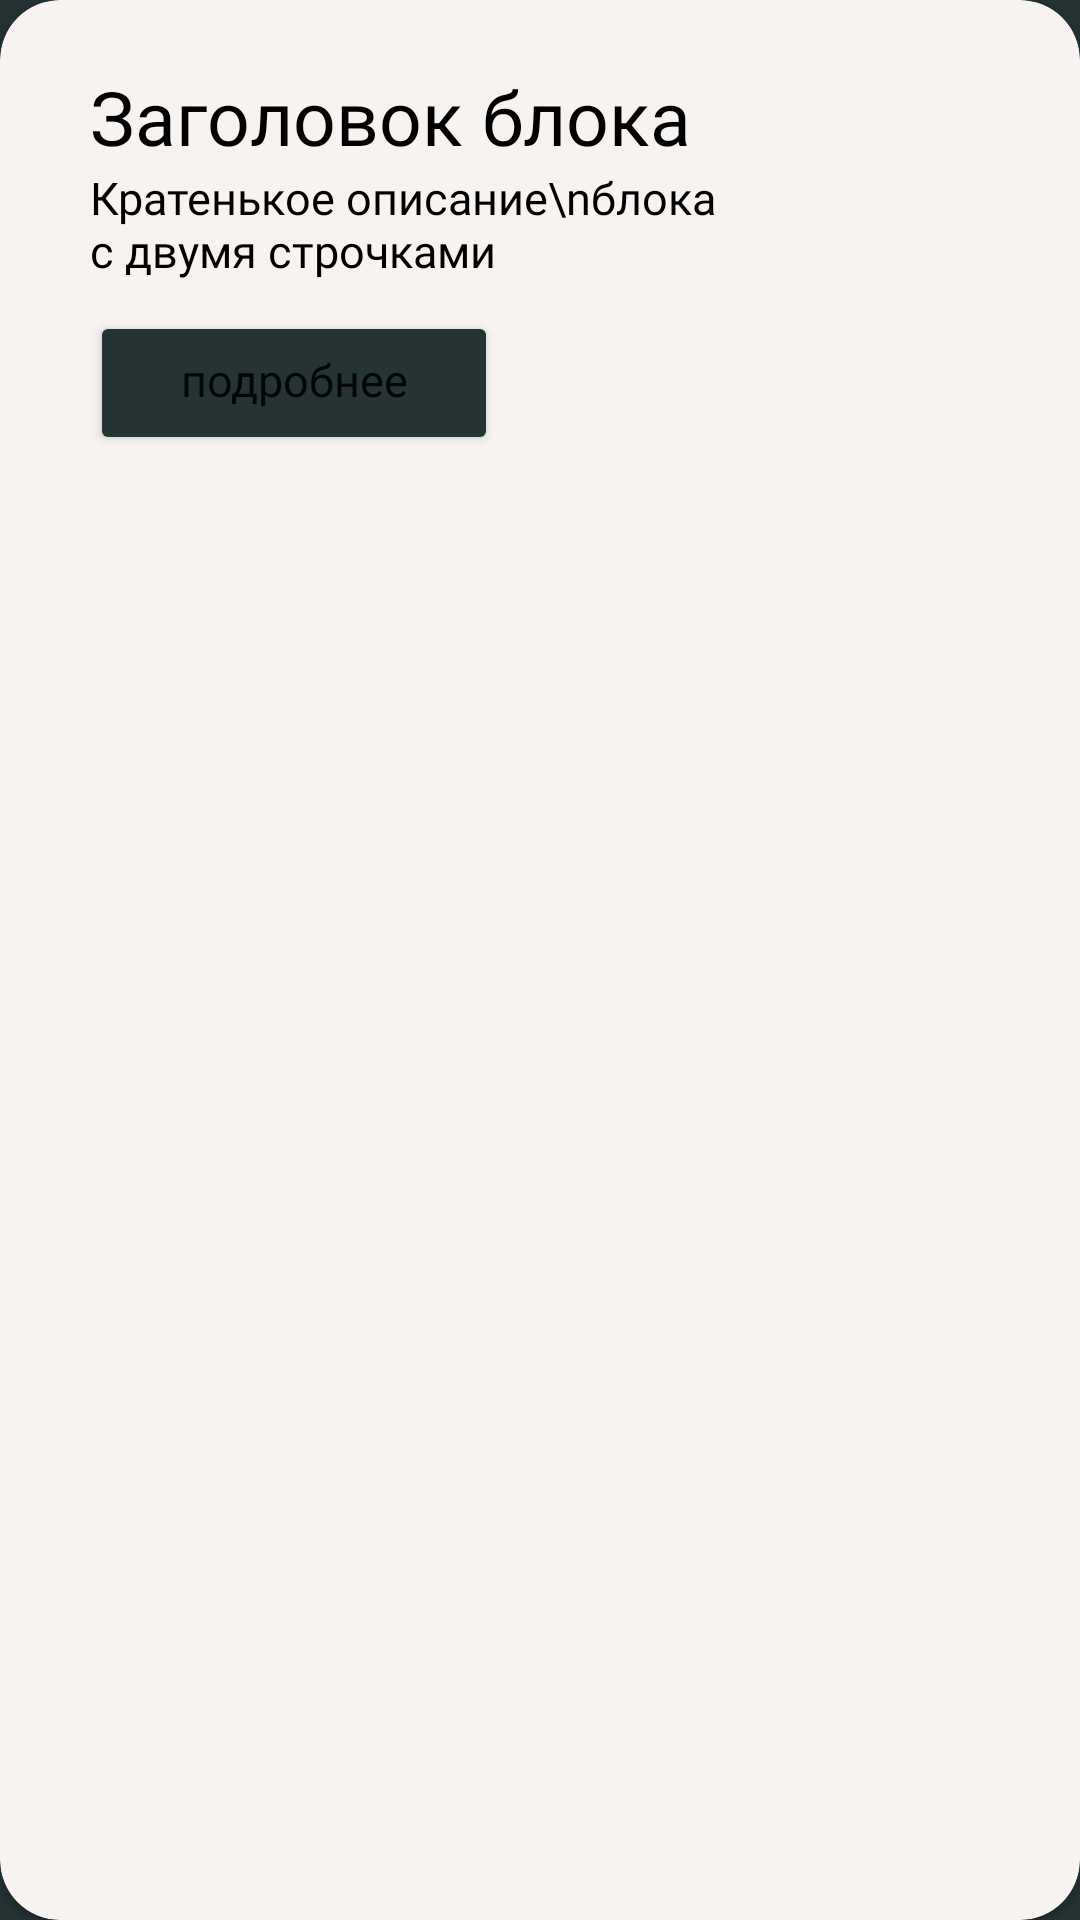

Android layout source for this screen:
<!-- AndroidManifest.xml: application theme Theme.MADMeditation -->
<!-- res/layout/unit_list_item.xml -->
<?xml version="1.0" encoding="utf-8"?>
<androidx.cardview.widget.CardView xmlns:android="http://schemas.android.com/apk/res/android"
    xmlns:app="http://schemas.android.com/apk/res-auto"
    android:id="@+id/unitCard"
    android:layout_width="339dp"
    android:layout_height="170dp"
    android:layout_margin="15dp"
    app:cardCornerRadius="20dp"
    app:cardBackgroundColor="@color/unitWhite">

    <androidx.constraintlayout.widget.ConstraintLayout
        android:id="@+id/fillingConstraint"
        android:layout_width="match_parent"
        android:layout_height="match_parent">

        <TextView
            android:id="@+id/headerText"
            android:layout_width="wrap_content"
            android:layout_height="wrap_content"
            android:text="Заголовок блока"
            android:layout_marginStart="30dp"
            android:layout_marginTop="22dp"
            android:fontFamily="@font/alegreyasans_new"
            android:textSize="25sp"
            android:textColor="@color/black"
            app:layout_constraintStart_toStartOf="parent"
            app:layout_constraintTop_toTopOf="parent" />

        <TextView
            android:id="@+id/subtitleText"
            android:layout_width="match_parent"
            android:layout_height="wrap_content"
            android:layout_marginStart="30dp"
            android:layout_marginEnd="120dp"
            android:fontFamily="@font/alegreyasans_medium"
            android:text="Кратенькое описание\nблока с двумя строчками"
            android:textColor="@color/black"
            android:textSize="15sp"
            app:layout_constraintEnd_toStartOf="@+id/imageView"
            app:layout_constraintStart_toStartOf="parent"
            app:layout_constraintTop_toBottomOf="@+id/headerText" />

        <ImageView
            android:id="@+id/imageView"
            android:layout_width="100dp"
            android:layout_height="100dp"
            android:layout_marginTop="15dp"
            android:layout_marginEnd="15dp"
            app:layout_constraintEnd_toEndOf="parent"
            app:layout_constraintTop_toTopOf="parent" />

        <Button
            android:id="@+id/moreButton"
            android:layout_width="0dp"
            android:layout_height="wrap_content"
            android:layout_marginStart="30dp"
            android:layout_marginTop="10dp"
            app:cornerRadius="10dp"
            android:text="подробнее"
            android:textAllCaps="false"
            android:paddingTop="11dp"
            android:paddingBottom="13dp"
            android:paddingStart="30dp"
            android:paddingEnd="30dp"
            android:fontFamily="@font/alegreyasans_medium"
            android:backgroundTint="@color/darkGreen"
            android:textSize="15sp"
            app:layout_constraintStart_toStartOf="parent"
            app:layout_constraintTop_toBottomOf="@+id/subtitleText" />
    </androidx.constraintlayout.widget.ConstraintLayout>

</androidx.cardview.widget.CardView>
<!-- resources referenced by this layout -->
<resources>
  <color name="black">#FF000000</color>
  <color name="darkGreen">#253334</color>
  <color name="unitWhite">#F7F3F0</color>
  <style name="Theme.MADMeditation" parent="Theme.MaterialComponents.DayNight.NoActionBar">
          
          <item name="colorPrimary">@color/lightGreen</item>
          <item name="colorPrimaryVariant">@color/lightGreen</item>
          <item name="colorOnPrimary">@color/white</item>
          
          <item name="colorSecondary">@color/teal_200</item>
          <item name="colorSecondaryVariant">@color/teal_700</item>
          <item name="colorOnSecondary">@color/black</item>
          
          <item name="android:statusBarColor">@color/darkGreen</item>
          
          <item name="android:windowBackground">@color/background</item>
      </style>
  <color name="lightGreen">#B37C9A92</color>
  <color name="white">#FFFFFFFF</color>
  <color name="teal_200">#FF03DAC5</color>
  <color name="teal_700">#FF018786</color>
  <color name="background">#253334</color>
</resources>
